Run: headless pygame with SDL's dummy video driver; simulated clock (each Clock.tick advances the game by its frame time, no real sleeping); random seed 0; keys injected as events and as key.get_pressed() state; no mouse input.
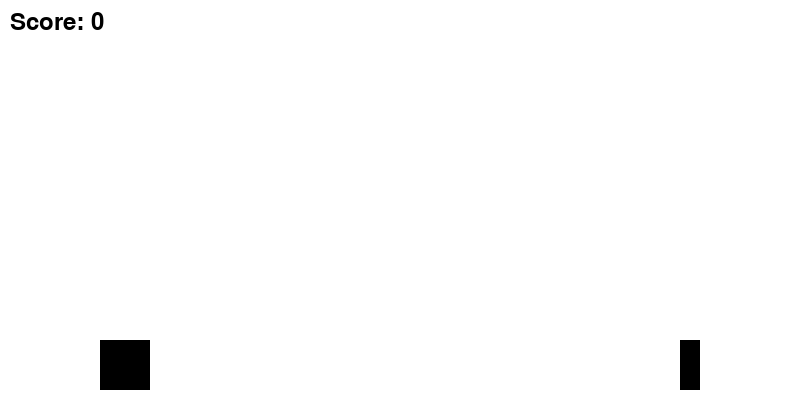
Frame 1 of 2 · flips 1–60 · no input
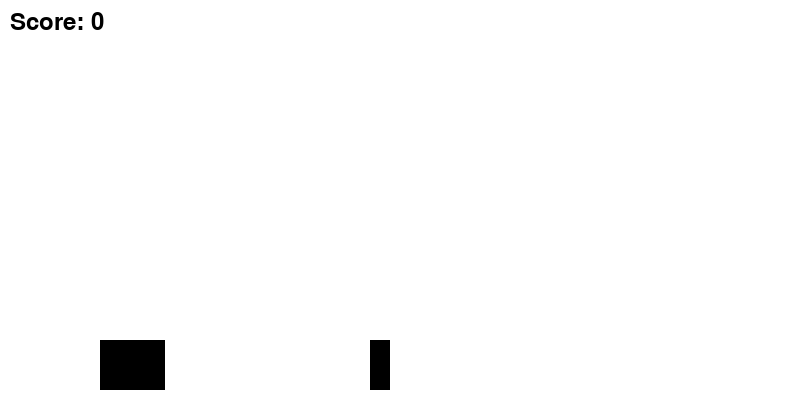
Frame 2 of 2 · flips 61–180 · tapped SPACE, RETURN · held RIGHT (→), D (game ended)

The pygame program that drew these frames:

import pygame
import random

# Initialize Pygame
pygame.init()

# Screen dimensions
WIDTH, HEIGHT = 800, 400
SCREEN = pygame.display.set_mode((WIDTH, HEIGHT))
pygame.display.set_caption('Simple Jump and Run')

# Clock to control frame rate
CLOCK = pygame.time.Clock()
FPS = 60

# Colors
WHITE = (255, 255, 255)
BLACK = (0, 0, 0)

# Player properties
PLAYER_WIDTH, PLAYER_HEIGHT = 50, 50
player_x = 100
player_y = HEIGHT - PLAYER_HEIGHT - 10  # Start on the ground
player_vel_y = 0
GRAVITY = 0.8
JUMP_STRENGTH = -15

# Ground level
GROUND_Y = HEIGHT - 10

# Obstacles
obstacle_width = 20
obstacle_height = 50
obstacle_speed = 5
obstacles = []

def create_obstacle():
    x = WIDTH
    y = GROUND_Y - obstacle_height
    rect = pygame.Rect(x, y, obstacle_width, obstacle_height)
    obstacles.append(rect)

# Game variables
score = 0
font = pygame.font.SysFont(None, 36)

def draw_window():
    SCREEN.fill(WHITE)
    # Draw player
    player_rect = pygame.Rect(player_x, player_y, PLAYER_WIDTH, PLAYER_HEIGHT)
    pygame.draw.rect(SCREEN, BLACK, player_rect)

    # Draw obstacles
    for obs in obstacles:
        pygame.draw.rect(SCREEN, BLACK, obs)

    # Draw score
    score_surf = font.render(f"Score: {score}", True, BLACK)
    SCREEN.blit(score_surf, (10, 10))

    pygame.display.flip()

def handle_obstacles():
    global score
    for obs in list(obstacles):
        obs.x -= obstacle_speed
        if obs.x + obs.width < 0:
            obstacles.remove(obs)
            score += 1  # increase score when obstacle leaves screen
    # Add new obstacle randomly
    if len(obstacles) == 0 or obstacles[-1].x < WIDTH - 200:
        if random.random() < 0.02:
            create_obstacle()

def check_collisions(player_rect):
    for obs in obstacles:
        if player_rect.colliderect(obs):
            return True
    return False

running = True

while running:
    CLOCK.tick(FPS)
    for event in pygame.event.get():
        if event.type == pygame.QUIT:
            running = False
        if event.type == pygame.KEYDOWN:
            if event.key == pygame.K_SPACE and player_y >= GROUND_Y - PLAYER_HEIGHT:
                player_vel_y = JUMP_STRENGTH

    # Apply gravity
    player_vel_y += GRAVITY
    player_y += player_vel_y

    if player_y > GROUND_Y - PLAYER_HEIGHT:
        player_y = GROUND_Y - PLAYER_HEIGHT
        player_vel_y = 0

    # Update obstacles
    handle_obstacles()

    player_rect = pygame.Rect(player_x, player_y, PLAYER_WIDTH, PLAYER_HEIGHT)
    if check_collisions(player_rect):
        print("Game Over! Final Score:", score)
        running = False

    draw_window()

pygame.quit()
